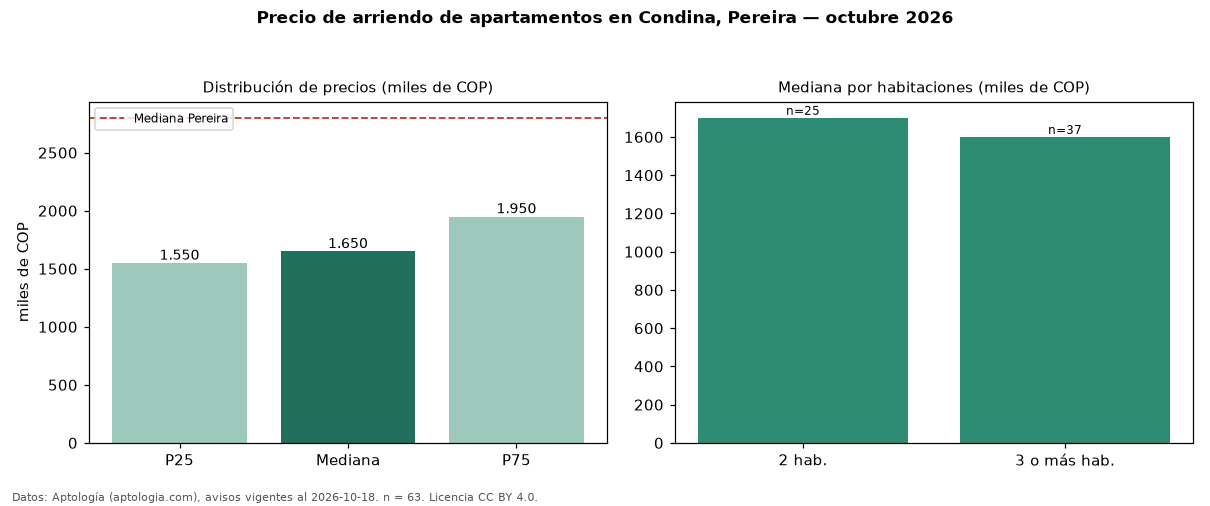

Data behind this chart, as committed beside it:
seccion, metrica, valor, moneda, n
precio, p25, 1550000, COP, 63
precio, mediana, 1650000, COP, 63
precio, p75, 1950000, COP, 63
precio, minimo, 1450000, COP, 63
precio, maximo, 4300000, COP, 63
m2, mediana_precio_m2, 28070, COP, 63
m2, area_mediana_m2, 58.0, m2, 63
admin, mediana_admin_mes, 200000, COP, 29
banos, mediana_banos, 2.0, , 
parqueadero, pct_con_parqueadero, 98.3, %, 60
estrato, estrato_mas_frecuente, 4, , 63
habitaciones, 2, 1700000, COP, 25
habitaciones, 3+, 1600000, COP, 37
ciudad, mediana_ciudad_referencia, 2800000, COP, 
ciudad, mediana_m2_ciudad, 33333, COP, 
fuente, fecha_datos, 2026-10-18, , 
fuente, atribucion, https://www.aptologia.com/arriendo/perei…, , 
fuente, licencia, CC BY 4.0, , 
